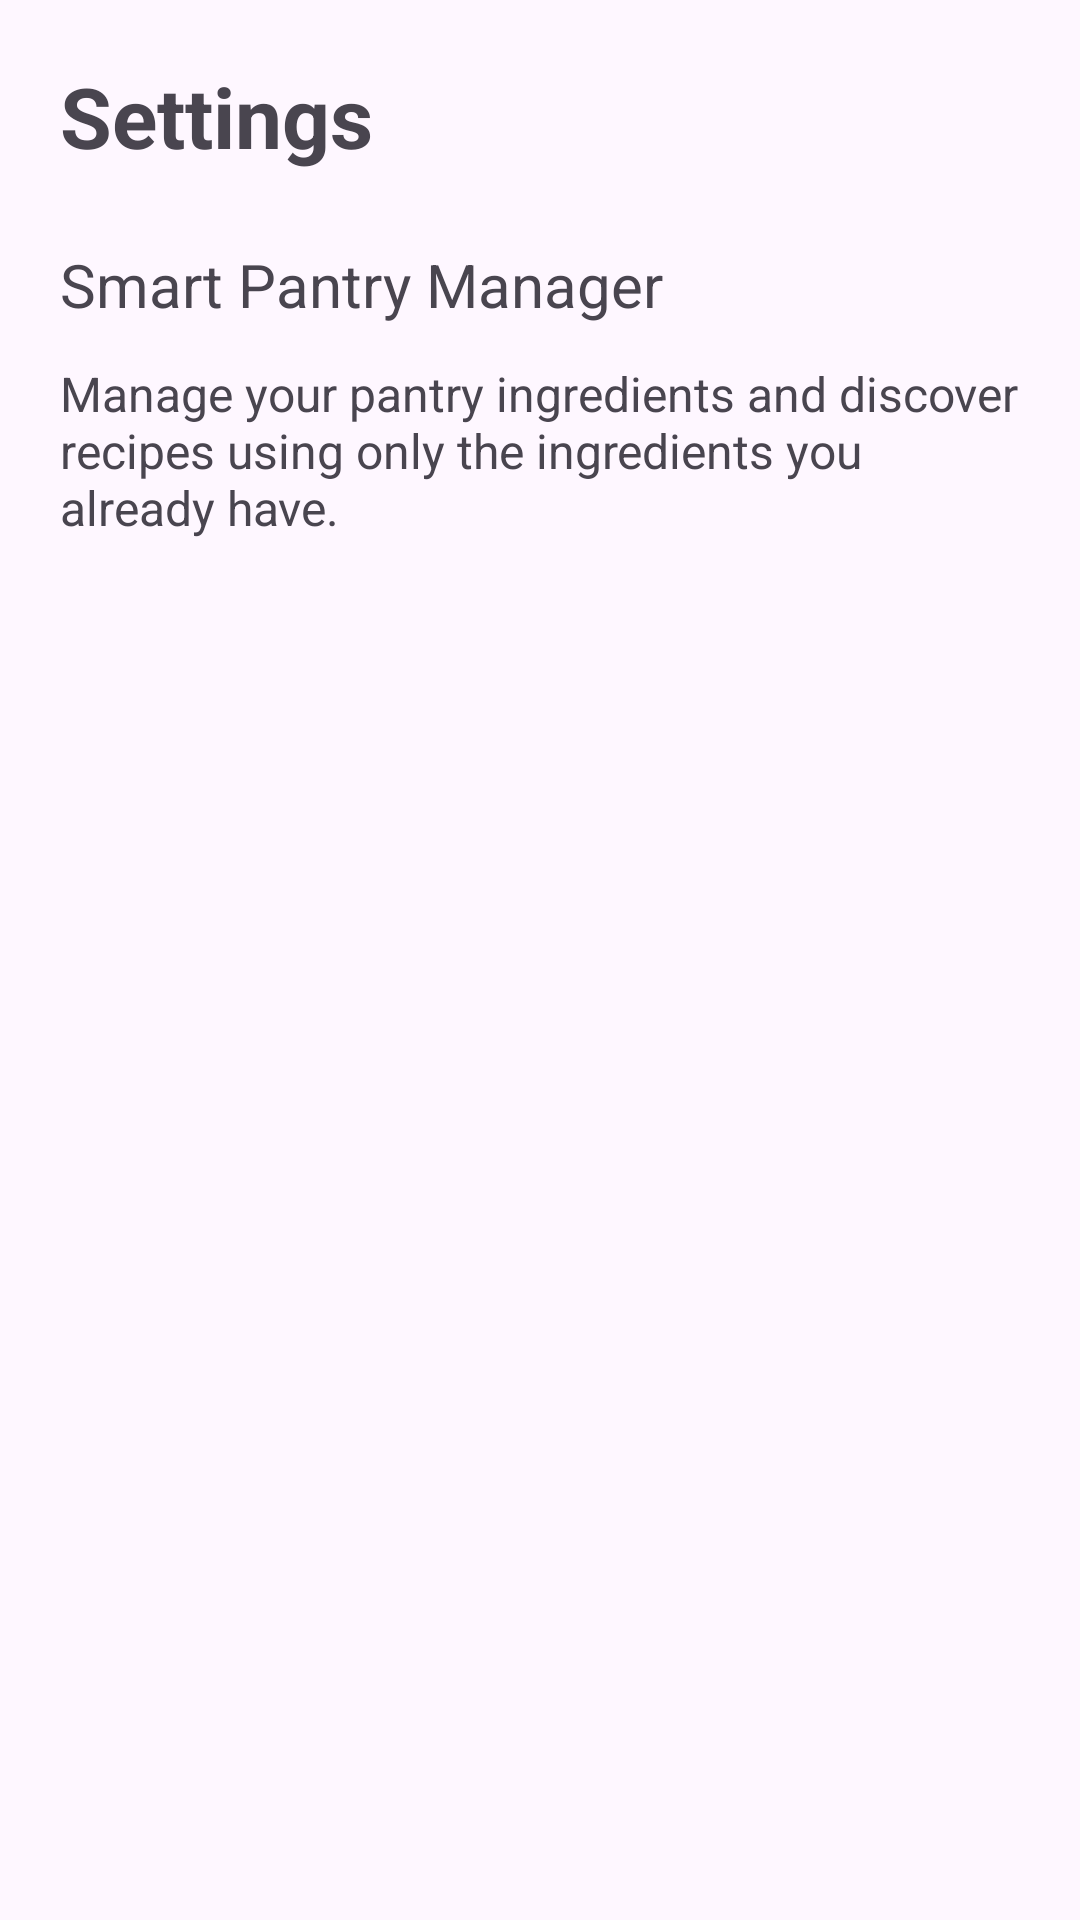

This screen was rendered from an Android layout file. Write that file and the resources it references.
<!-- AndroidManifest.xml: application theme Theme.SmartPantryManager1 -->
<!-- res/layout/activity_settings.xml -->
<?xml version="1.0" encoding="utf-8"?>
<LinearLayout xmlns:android="http://schemas.android.com/apk/res/android"
    android:layout_width="match_parent"
    android:layout_height="match_parent"
    android:orientation="vertical"
    android:padding="20dp">

    <TextView
        android:layout_width="match_parent"
        android:layout_height="wrap_content"
        android:text="Settings"
        android:textSize="28sp"
        android:textStyle="bold"
        android:layout_marginBottom="24dp" />

    <TextView
        android:layout_width="match_parent"
        android:layout_height="wrap_content"
        android:text="Smart Pantry Manager"
        android:textSize="20sp"
        android:layout_marginBottom="12dp" />

    <TextView
        android:layout_width="match_parent"
        android:layout_height="wrap_content"
        android:text="Manage your pantry ingredients and discover recipes using only the ingredients you already have."
        android:textSize="16sp" />

</LinearLayout>
<!-- resources referenced by this layout -->
<resources>
  <style name="Theme.SmartPantryManager1" parent="Base.Theme.SmartPantryManager1" />
  <style name="Base.Theme.SmartPantryManager1" parent="Theme.Material3.DayNight.NoActionBar">
          
          
      </style>
</resources>
